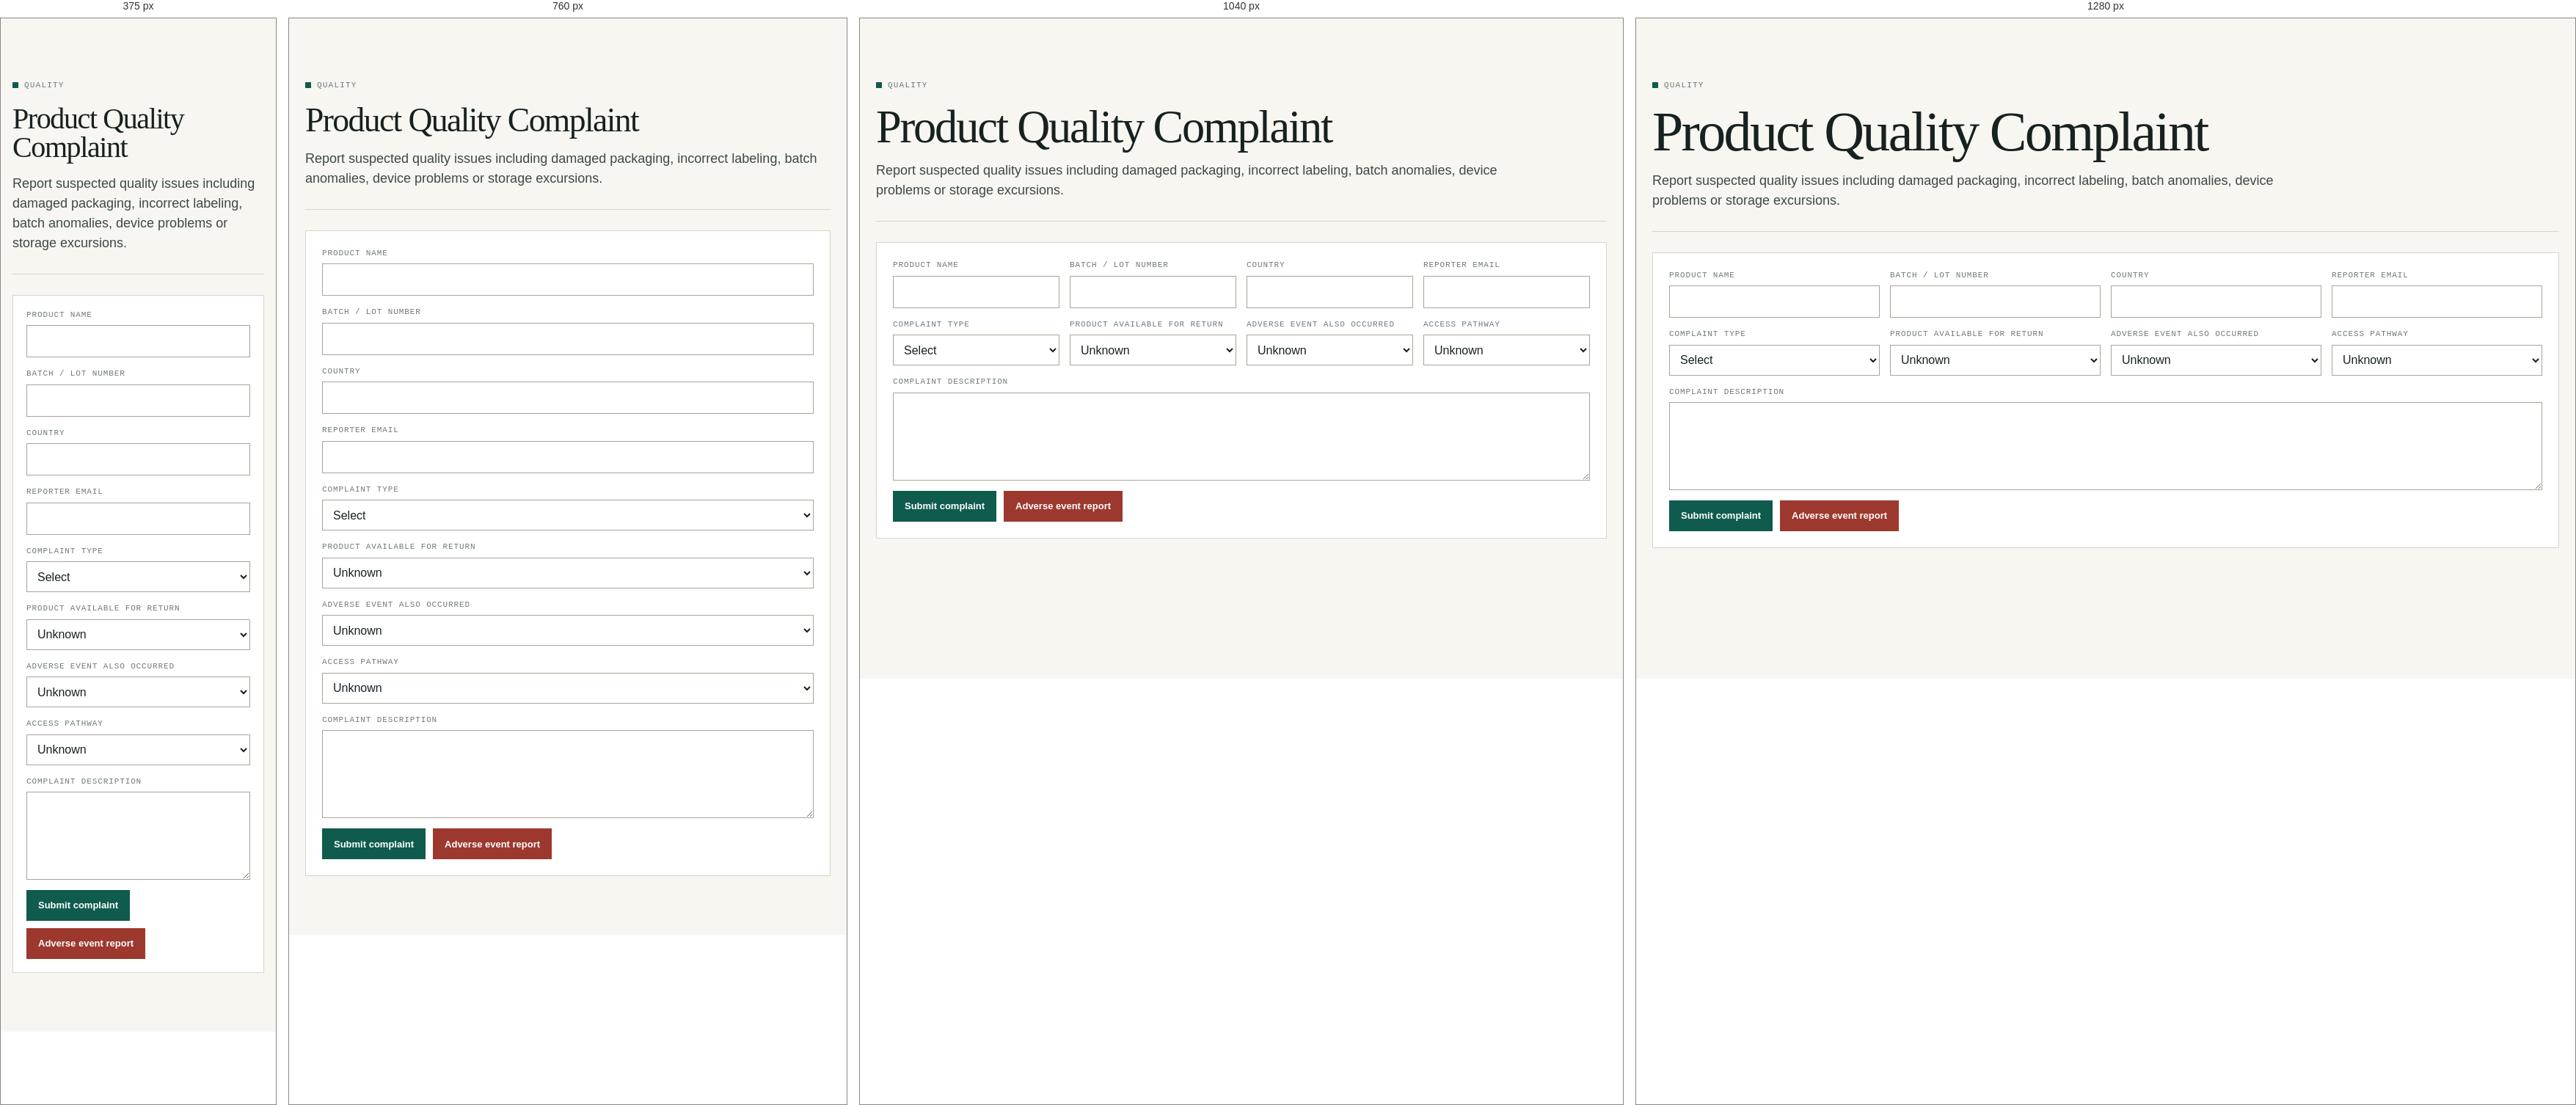
Rendered at 375 px, 760 px, 1040 px and 1280 px, left to right.

<!-- file: product-quality-complaint.html -->
<!doctype html>
<html lang="en">
<head>
  <meta charset="utf-8">
  <meta name="viewport" content="width=device-width, initial-scale=1">
  <title>Product Quality Complaint | Ordinate Therapeutics</title>
  <link rel="stylesheet" href="styles.css">
  <script defer src="app.js"></script>
</head>
<body data-page="safety">
  <div data-site-header></div>
  <main class="page">
    <header class="page-title">
      <div class="eyebrow">Quality</div>
      <h1>Product Quality Complaint</h1>
      <p>Report suspected quality issues including damaged packaging, incorrect labeling, batch anomalies, device problems or storage excursions.</p>
    </header>
    <form class="panel" data-form-type="quality-complaint">
      <div class="control-grid">
        <div class="field"><label>Product name</label><input name="product" required></div>
        <div class="field"><label>Batch / lot number</label><input name="batch" required></div>
        <div class="field"><label>Country</label><input name="country" required></div>
        <div class="field"><label>Reporter email</label><input name="email" type="email" required></div>
      </div>
      <div class="control-grid" style="margin-top:14px">
        <div class="field"><label>Complaint type</label><select name="type" required><option value="">Select</option><option>Packaging defect</option><option>Labeling concern</option><option>Temperature excursion</option><option>Device failure</option><option>Suspected counterfeit</option><option>Other</option></select></div>
        <div class="field"><label>Product available for return</label><select name="available"><option>Unknown</option><option>Yes</option><option>No</option></select></div>
        <div class="field"><label>Adverse event also occurred</label><select name="ae"><option>Unknown</option><option>Yes</option><option>No</option></select></div>
        <div class="field"><label>Access pathway</label><select name="access"><option>Unknown</option><option>Pharmacy</option><option>Prescription</option><option>Hospital</option><option>Institutional</option></select></div>
      </div>
      <div class="field" style="margin-top:14px"><label>Complaint description</label><textarea name="description" required></textarea></div>
      <div class="form-actions" style="margin-top:14px"><button class="btn primary" type="submit">Submit complaint</button><a class="btn danger" href="report-adverse-event.html">Adverse event report</a></div>
      <div data-form-result></div>
    </form>
  </main>
  <div data-site-footer></div>
</body>
</html>


/* @media block from styles.css */
@media (max-width: 1180px) {
  .nav-shell {
    grid-template-columns: auto auto;
  }

  .mobile-nav-button {
    display: inline-flex;
    justify-self: end;
  }

  .primary-nav,
  .utility-nav {
    grid-column: 1 / -1;
    justify-content: flex-start;
  }

  .site-header:not(.nav-open) .primary-nav,
  .site-header:not(.nav-open) .utility-nav {
    display: none;
  }
}

/* @media block from styles.css */
@media (max-width: 900px) {
  .hero,
  .product-detail-hero,
  .detail-layout,
  .split,
  .grid.cols-2,
  .grid.cols-3,
  .grid.cols-4,
  .section-title,
  .control-grid,
  .reg-strip-inner,
  .footer-grid {
    grid-template-columns: 1fr;
  }

  .hero {
    padding-top: 42px;
  }

  .coordinate-visual {
    min-height: 320px;
  }

  .audience-grid {
    grid-template-columns: 1fr;
  }

  .top-notice,
  .gate-head {
    flex-direction: column;
    align-items: flex-start;
  }
}

/* @media block from styles.css */
@media (max-width: 620px) {
  .page,
  .hero,
  .page-wide,
  .nav-shell,
  .footer-inner {
    padding-left: 16px;
    padding-right: 16px;
  }

  .product-detail-hero,
  .card,
  .panel,
  .callout-band {
    padding: 18px;
  }

  .meta-row {
    grid-template-columns: 1fr;
    gap: 4px;
  }

  .hero h1 {
    font-size: 46px;
  }
}